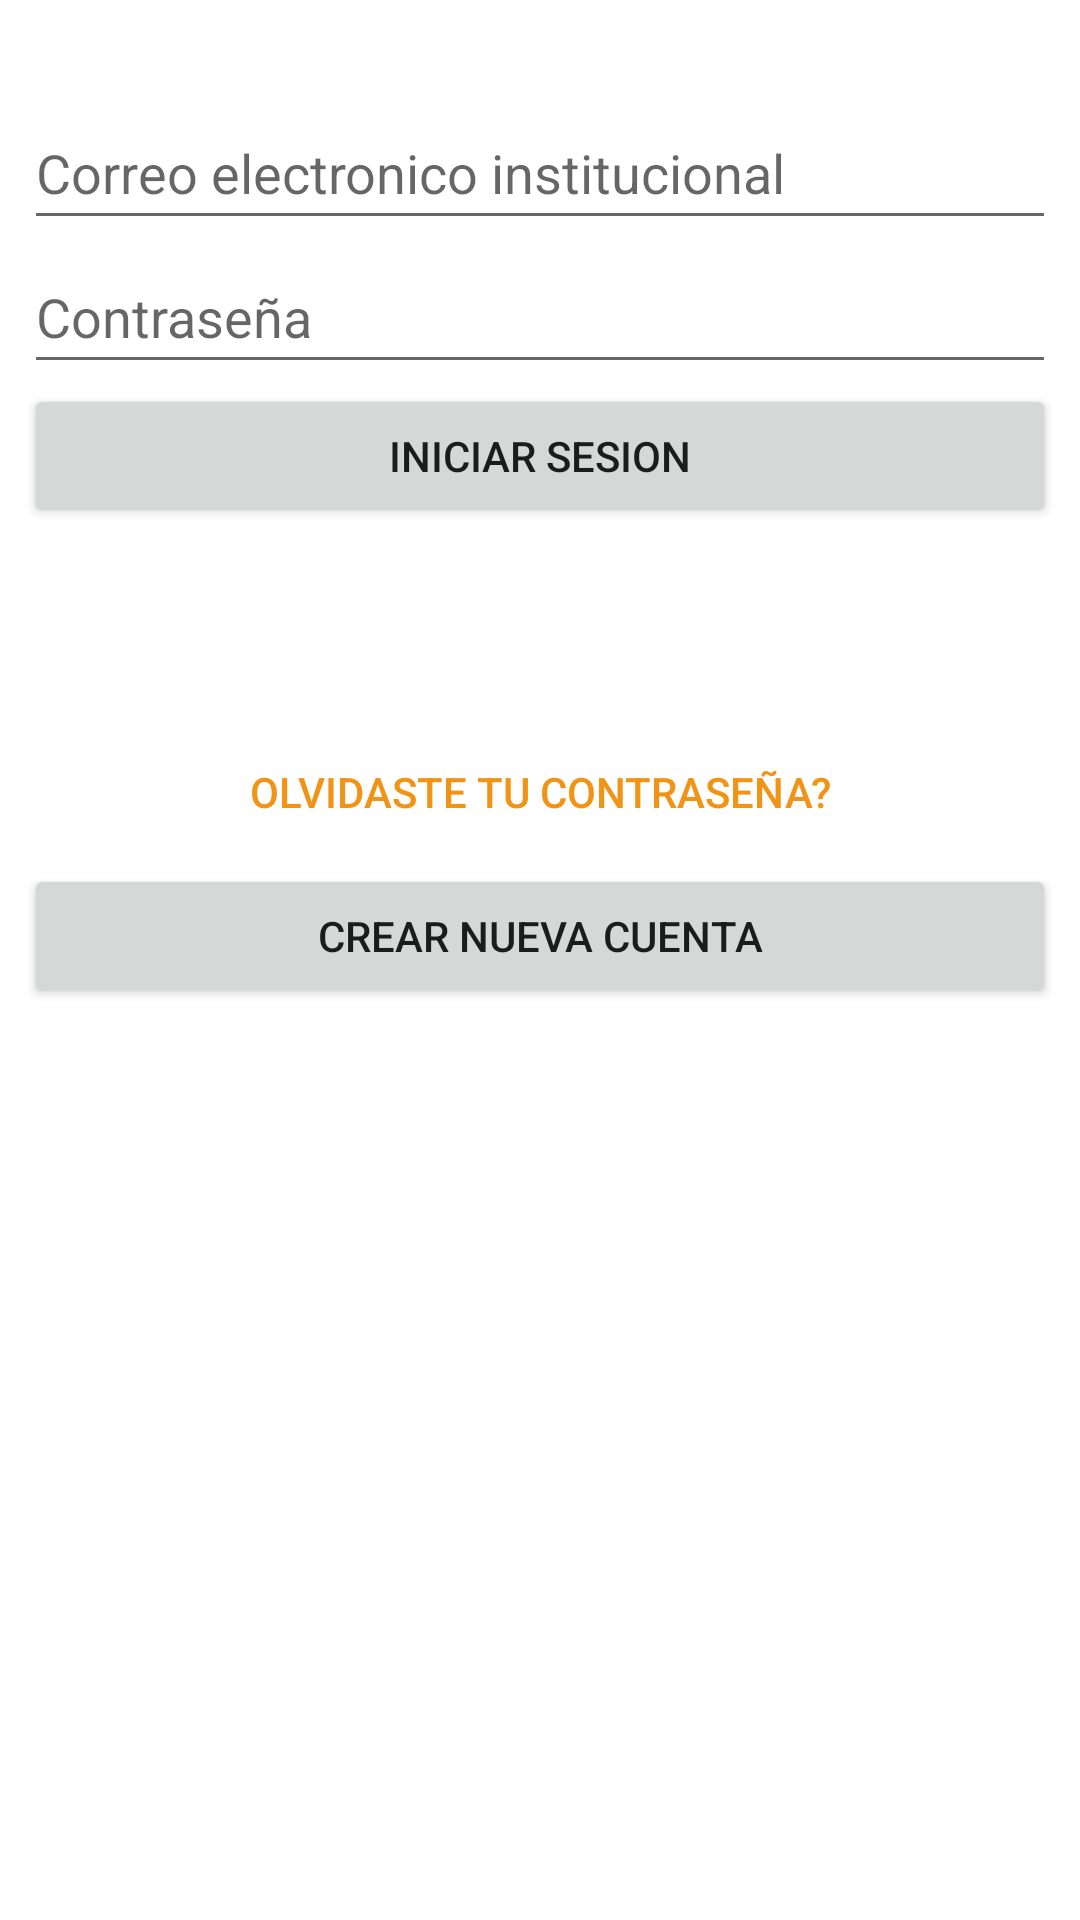

Produce the Android XML layout that renders to this screen, including the resource entries it uses.
<!-- AndroidManifest.xml: application theme Theme.UnipoliMovilApp -->
<!-- res/layout/activity_login.xml -->
<?xml version="1.0" encoding="utf-8"?>
<androidx.constraintlayout.widget.ConstraintLayout xmlns:android="http://schemas.android.com/apk/res/android"
    xmlns:app="http://schemas.android.com/apk/res-auto"
    xmlns:tools="http://schemas.android.com/tools"
    android:layout_width="match_parent"
    android:layout_height="match_parent"
    tools:context=".LoginActivity">

    <ScrollView
        android:layout_width="match_parent"
        android:layout_height="match_parent">

        <LinearLayout
            android:id="@+id/linearLayout3"
            android:layout_width="match_parent"
            android:layout_height="wrap_content"
            android:layout_marginStart="8dp"
            android:layout_marginTop="32dp"
            android:layout_marginEnd="8dp"
            android:orientation="vertical">

            <EditText
                android:id="@+id/loginUserEmail"
                android:layout_width="match_parent"
                android:layout_height="wrap_content"
                android:ems="10"
                android:hint="Correo electronico institucional"
                android:inputType="textPersonName"
                android:minHeight="48dp" />

            <EditText
                android:id="@+id/loginUserPassword"
                android:layout_width="match_parent"
                android:layout_height="wrap_content"
                android:ems="10"
                android:hint="Contraseña"
                android:inputType="textPassword"
                android:minHeight="48dp" />

            <Button
                android:id="@+id/btn_LoginUser"
                android:layout_width="match_parent"
                android:layout_height="wrap_content"
                android:layout_marginBottom="64dp"
                android:text="Iniciar sesion" />

            <Button
                android:id="@+id/ForgotPassword"
                style="@style/Widget.AppCompat.Button.Borderless.Colored"
                android:layout_width="match_parent"
                android:layout_height="wrap_content"
                android:text="olvidaste tu contraseña?"
                android:textColor="@color/orange_200"
                app:iconTint="@color/white"
                app:rippleColor="@color/white" />

            <Button
                android:id="@+id/btn_SignupUser"
                android:layout_width="match_parent"
                android:layout_height="wrap_content"
                android:text="crear nueva cuenta" />

        </LinearLayout>
    </ScrollView>

</androidx.constraintlayout.widget.ConstraintLayout>
<!-- resources referenced by this layout -->
<resources>
  <color name="orange_200">#FFF19415</color>
  <color name="white">#FFFFFFFF</color>
  <style name="Theme.UnipoliMovilApp" parent="Theme.MaterialComponents.DayNight.DarkActionBar">
          
          <item name="colorPrimary">@color/green_500</item>
          <item name="colorPrimaryVariant">@color/green_700</item>
          <item name="colorOnPrimary">@color/white</item>
          
          <item name="colorSecondary">@color/orange_200</item>
          <item name="colorSecondaryVariant">@color/orange_700</item>
          <item name="colorOnSecondary">@color/dark_blue</item>
          
          <item name="android:statusBarColor" tools:targetApi="l">?attr/colorPrimaryVariant</item>
          
      </style>
  <color name="green_500">#FF35A53E</color>
  <color name="green_700">#FF1C5D37</color>
  <color name="orange_700">#FFDA6032</color>
  <color name="dark_blue">#FF092e5a</color>
</resources>
